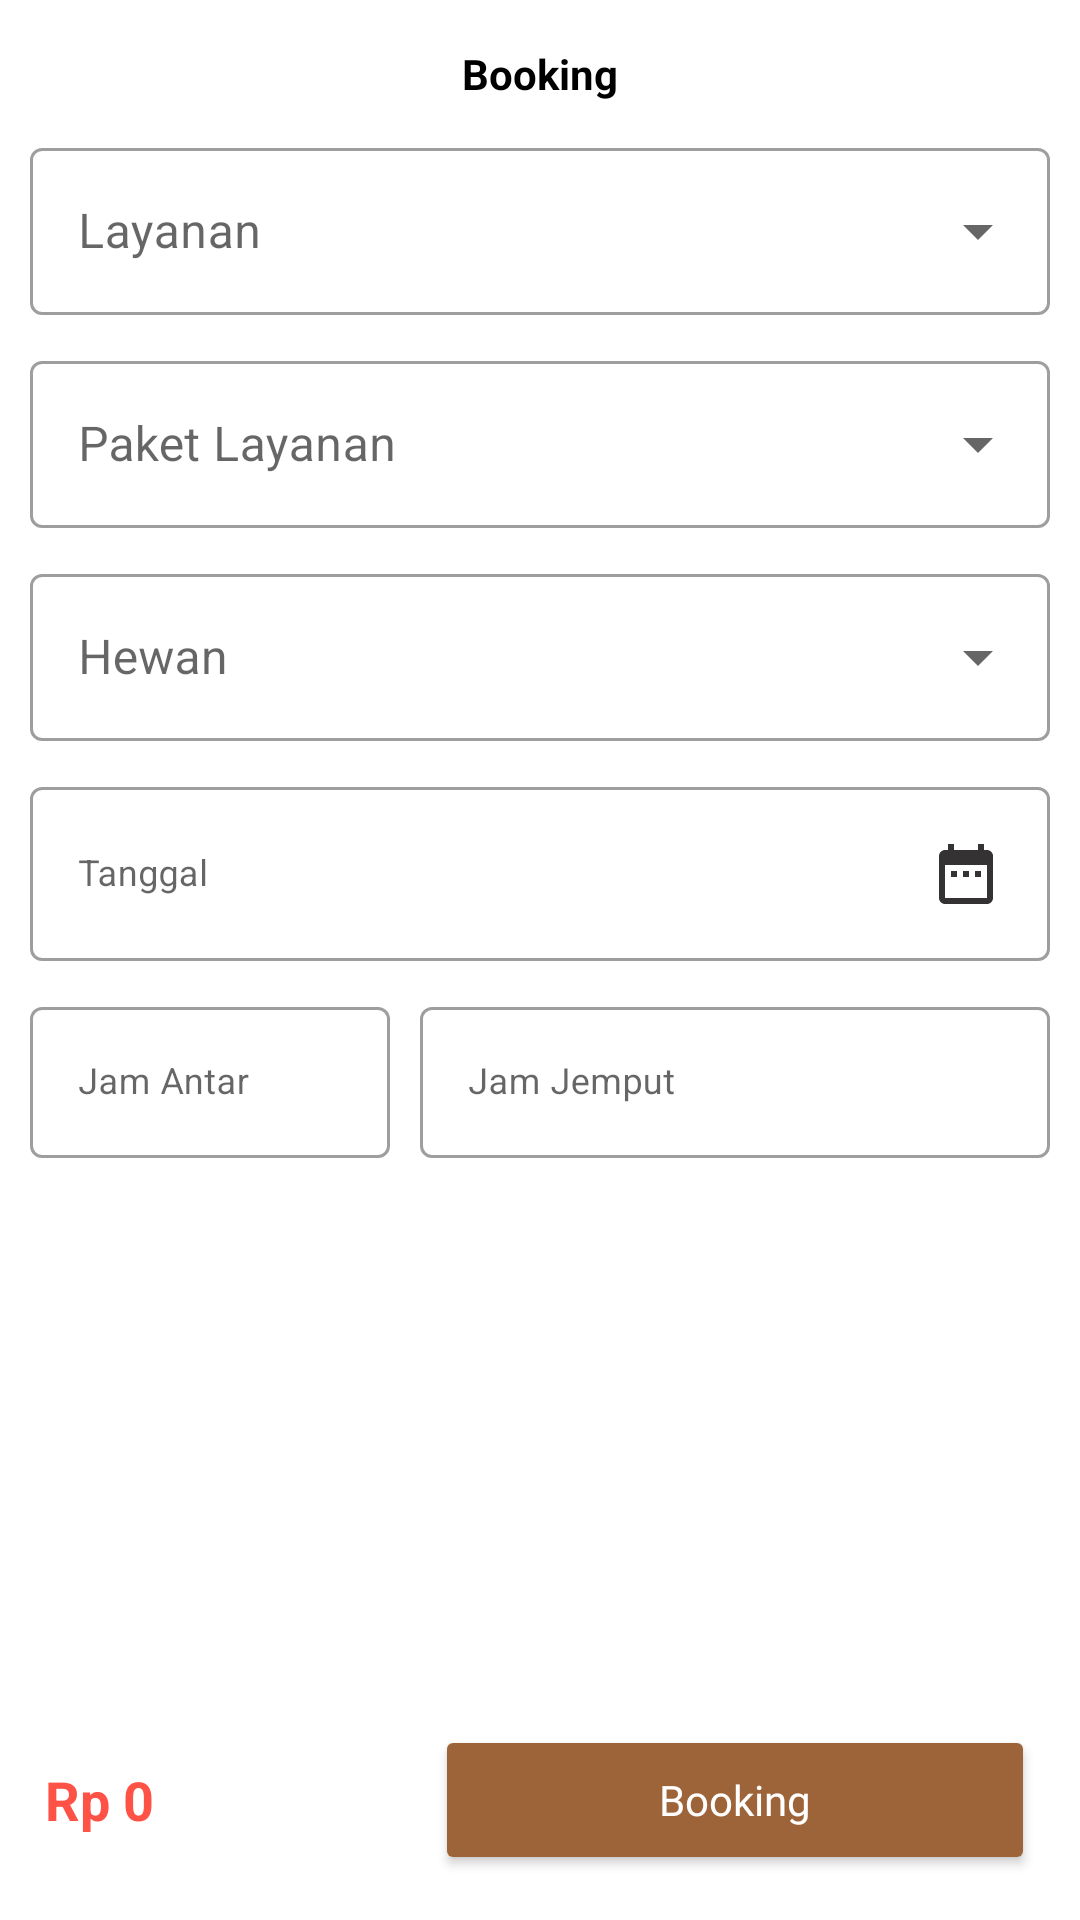

Layout XML and referenced resources for this Android screen:
<!-- AndroidManifest.xml: application theme Theme.PitpitPetcare -->
<!-- res/layout/activity_booking.xml -->
<?xml version="1.0" encoding="utf-8"?>
<RelativeLayout xmlns:android="http://schemas.android.com/apk/res/android"
    xmlns:app="http://schemas.android.com/apk/res-auto"
    xmlns:tools="http://schemas.android.com/tools"
    android:layout_width="match_parent"
    android:layout_height="match_parent"
    tools:context=".ui.booking.BookingActivity">

    <androidx.appcompat.widget.AppCompatTextView
        android:id="@+id/title"
        android:layout_width="wrap_content"
        android:layout_height="wrap_content"
        android:layout_centerHorizontal="true"
        android:layout_marginTop="15dp"
        android:text="@string/booking"
        android:textColor="@color/black"
        android:textSize="14sp"
        android:textStyle="bold" />

    <com.google.android.material.textfield.TextInputLayout
        android:id="@+id/layoutLayanan"
        style="@style/Widget.MaterialComponents.TextInputLayout.OutlinedBox.ExposedDropdownMenu"
        android:layout_width="match_parent"
        android:layout_height="wrap_content"
        android:layout_below="@+id/title"
        android:layout_marginStart="10dp"
        android:layout_marginTop="10dp"
        android:layout_marginEnd="10dp"
        android:hint="@string/layanan">

        <androidx.appcompat.widget.AppCompatAutoCompleteTextView
            android:id="@+id/layanan"
            android:layout_width="match_parent"
            android:layout_height="wrap_content"
            android:editable="false"
            android:inputType="none"
            tools:ignore="KeyboardInaccessibleWidget" />

    </com.google.android.material.textfield.TextInputLayout>


    <com.google.android.material.textfield.TextInputLayout
        android:id="@+id/layoutPaket"
        style="@style/Widget.MaterialComponents.TextInputLayout.OutlinedBox.ExposedDropdownMenu"
        android:layout_width="match_parent"
        android:layout_height="wrap_content"
        android:layout_below="@id/layoutLayanan"
        android:layout_marginStart="10dp"
        android:layout_marginTop="10dp"
        android:layout_marginEnd="10dp"
        android:hint="@string/paket_layanan">

        <androidx.appcompat.widget.AppCompatAutoCompleteTextView
            android:id="@+id/paket"
            android:layout_width="match_parent"
            android:layout_height="wrap_content"
            android:editable="false"
            android:inputType="none"
            tools:ignore="KeyboardInaccessibleWidget" />

    </com.google.android.material.textfield.TextInputLayout>


    <com.google.android.material.textfield.TextInputLayout
        android:id="@+id/layoutAnimal"
        style="@style/Widget.MaterialComponents.TextInputLayout.OutlinedBox.ExposedDropdownMenu"
        android:layout_width="match_parent"
        android:layout_height="wrap_content"
        android:layout_below="@id/layoutPaket"
        android:layout_marginStart="10dp"
        android:layout_marginTop="10dp"
        android:layout_marginEnd="10dp"
        android:hint="@string/hewan">

        <androidx.appcompat.widget.AppCompatAutoCompleteTextView
            android:id="@+id/animal"
            android:layout_width="match_parent"
            android:layout_height="wrap_content"
            android:editable="false"
            android:inputType="none"
            tools:ignore="KeyboardInaccessibleWidget" />

    </com.google.android.material.textfield.TextInputLayout>

    <com.google.android.material.textfield.TextInputLayout
        android:id="@+id/layoutDoctor"
        style="@style/Widget.MaterialComponents.TextInputLayout.OutlinedBox.ExposedDropdownMenu"
        android:layout_width="match_parent"
        android:layout_height="wrap_content"
        android:layout_below="@id/layoutAnimal"
        android:layout_marginStart="10dp"
        android:layout_marginTop="10dp"
        android:layout_marginEnd="10dp"
        android:hint="@string/dokter"
        android:visibility="gone">

        <androidx.appcompat.widget.AppCompatAutoCompleteTextView
            android:id="@+id/doctor"
            android:layout_width="match_parent"
            android:layout_height="wrap_content"
            android:editable="false"
            android:inputType="none"
            tools:ignore="KeyboardInaccessibleWidget" />

    </com.google.android.material.textfield.TextInputLayout>

    <com.google.android.material.textfield.TextInputLayout
        android:id="@+id/layoutBookingDate"
        style="@style/Widget.MaterialComponents.TextInputLayout.OutlinedBox"
        android:layout_width="match_parent"
        android:layout_height="wrap_content"
        android:layout_below="@+id/layoutDoctor"
        android:layout_marginStart="10dp"
        android:layout_marginTop="10dp"
        android:layout_marginEnd="10dp">

        <androidx.appcompat.widget.AppCompatEditText
            android:id="@+id/bookingDate"
            android:layout_width="match_parent"
            android:layout_height="wrap_content"
            android:clickable="true"
            android:drawableEnd="@drawable/ic_date_range"
            android:focusable="false"
            android:focusableInTouchMode="false"
            android:hint="@string/tanggal"
            android:inputType="none"
            android:textSize="12sp" />

    </com.google.android.material.textfield.TextInputLayout>

    <RelativeLayout
        android:layout_width="match_parent"
        android:layout_height="wrap_content"
        android:layout_below="@+id/layoutBookingDate"
        android:layout_marginStart="10dp"
        android:layout_marginTop="10dp"
        android:layout_marginEnd="10dp">

        <com.google.android.material.textfield.TextInputLayout
            android:id="@+id/layoutDeliveryTime"
            style="@style/Widget.MaterialComponents.TextInputLayout.OutlinedBox"
            android:layout_width="120dp"
            android:layout_height="wrap_content"
            android:layout_marginEnd="10dp">

            <androidx.appcompat.widget.AppCompatEditText
                android:id="@+id/deliveryTime"
                android:layout_width="match_parent"
                android:layout_height="wrap_content"
                android:clickable="true"
                android:drawableEnd="@drawable/ic_time"
                android:focusable="false"
                android:focusableInTouchMode="false"
                android:hint="@string/jam_antar"
                android:inputType="none"
                android:textSize="12sp" />

        </com.google.android.material.textfield.TextInputLayout>

        <com.google.android.material.textfield.TextInputLayout
            android:id="@+id/layoutPickUpTime"
            style="@style/Widget.MaterialComponents.TextInputLayout.OutlinedBox"
            android:layout_width="match_parent"
            android:layout_height="wrap_content"
            android:layout_alignParentEnd="true"
            android:layout_toEndOf="@+id/layoutDeliveryTime">

            <androidx.appcompat.widget.AppCompatEditText
                android:id="@+id/pickUpTime"
                android:layout_width="match_parent"
                android:layout_height="wrap_content"
                android:clickable="true"
                android:drawableEnd="@drawable/ic_time"
                android:focusable="false"
                android:focusableInTouchMode="false"
                android:hint="@string/jam_jemput"
                android:inputType="none"
                android:textSize="12sp" />

        </com.google.android.material.textfield.TextInputLayout>


    </RelativeLayout>


    <RelativeLayout
        android:layout_width="match_parent"
        android:layout_height="wrap_content"
        android:layout_alignParentBottom="true"
        android:padding="15dp">

        <androidx.appcompat.widget.AppCompatTextView
            android:id="@+id/price"
            android:layout_width="wrap_content"
            android:layout_height="wrap_content"
            android:layout_centerVertical="true"
            android:text="@string/rp_0"
            android:textColor="@color/red"
            android:textSize="18sp"
            android:textStyle="bold" />

        <Button
            android:id="@+id/bookingNow"
            android:layout_width="200dp"
            android:layout_height="50dp"
            android:layout_alignParentEnd="true"
            android:backgroundTint="@color/brown2"
            android:fontFamily="@font/pmedium"
            android:text="@string/booking"
            android:textAllCaps="false"
            android:textColor="@color/white"
            android:textSize="14sp"
            app:cornerRadius="15dp" />

    </RelativeLayout>

</RelativeLayout>
<!-- resources referenced by this layout -->
<resources>
  <color name="black">#FF000000</color>
  <color name="brown2">#9e6439</color>
  <color name="red">#FD5245</color>
  <color name="white">#FFFFFFFF</color>
  <!-- drawable ic_date_range (drawable) -->
  <vector android:height="24dp" android:tint="#343232"
      android:viewportHeight="24" android:viewportWidth="24"
      android:width="24dp" xmlns:android="http://schemas.android.com/apk/res/android">
      <path android:fillColor="@android:color/white" android:pathData="M9,11L7,11v2h2v-2zM13,11h-2v2h2v-2zM17,11h-2v2h2v-2zM19,4h-1L18,2h-2v2L8,4L8,2L6,2v2L5,4c-1.11,0 -1.99,0.9 -1.99,2L3,20c0,1.1 0.89,2 2,2h14c1.1,0 2,-0.9 2,-2L21,6c0,-1.1 -0.9,-2 -2,-2zM19,20L5,20L5,9h14v11z"/>
  </vector>
  <string name="booking">Booking</string>
  <string name="dokter">Dokter</string>
  <string name="hewan">Hewan</string>
  <string name="jam_antar">Jam Antar</string>
  <string name="jam_jemput">Jam Jemput</string>
  <string name="layanan">Layanan</string>
  <string name="paket_layanan">Paket Layanan</string>
  <string name="rp_0">Rp 0</string>
  <string name="tanggal">Tanggal</string>
  <style name="Theme.PitpitPetcare" parent="Theme.MaterialComponents.DayNight.DarkActionBar">
          
          <item name="colorPrimary">@color/brown2</item>
          <item name="colorPrimaryVariant">@color/brown</item>
          <item name="colorOnPrimary">@color/white</item>
          
          <item name="colorSecondary">@color/teal_200</item>
          <item name="colorSecondaryVariant">@color/teal_700</item>
          <item name="colorOnSecondary">@color/black</item>
          
          <item name="android:statusBarColor">?attr/colorPrimaryVariant</item>
          
      </style>
  <color name="brown">#392E2E</color>
  <color name="teal_200">#FF03DAC5</color>
  <color name="teal_700">#FF018786</color>
</resources>
